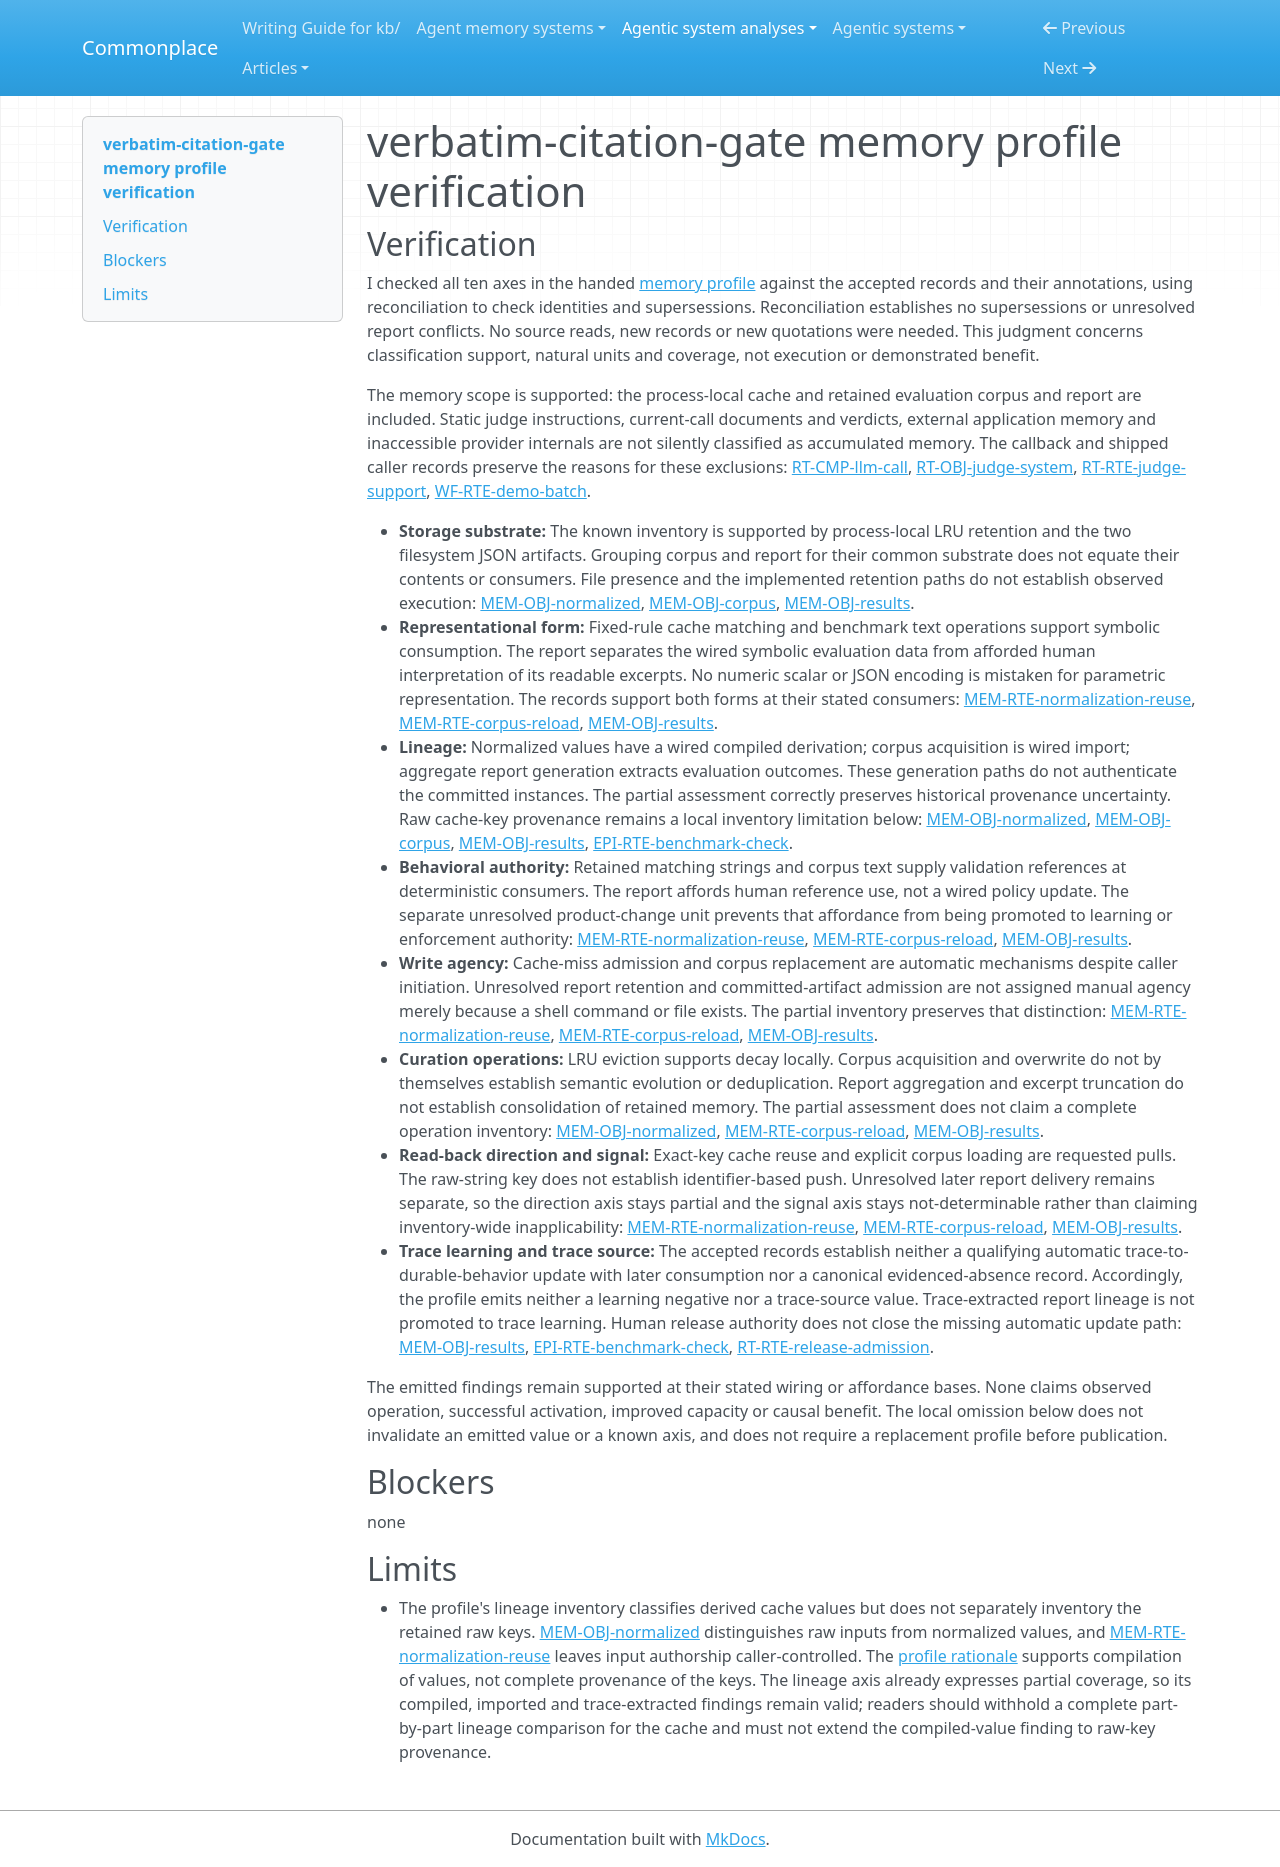

repository: zby/commonplace · page: agentic-system-analyses/retained/tonydzi--verbatim-citation-gate/profile-verification/index.html · generator: mkdocs

---
type: agentic-system-analyses/types/agentic-system-verification.md
description: "Memory profile verification of verbatim-citation-gate at commit 2113d603031a554ed901a44648307bd3b711ea10."
run-id: AAS-2026-11-08-verbatim-citation-gate-d205c9f72d5a-01
reviewed-boundary: "2113d603031a554ed901a44648307bd3b711ea10"
---

# verbatim-citation-gate memory profile verification

## Verification

I checked all ten axes in the handed [memory profile](memory-profile.md#comparison-rationale) against the accepted records and their annotations, using reconciliation to check identities and supersessions. Reconciliation establishes no supersessions or unresolved report conflicts. No source reads, new records or new quotations were needed. This judgment concerns classification support, natural units and coverage, not execution or demonstrated benefit.

The memory scope is supported: the process-local cache and retained evaluation corpus and report are included. Static judge instructions, current-call documents and verdicts, external application memory and inaccessible provider internals are not silently classified as accumulated memory. The callback and shipped caller records preserve the reasons for these exclusions: [RT-CMP-llm-call](runtime.md#rt-cmp-llm-call), [RT-OBJ-judge-system](runtime.md#rt-obj-judge-system), [RT-RTE-judge-support](runtime.md#rt-rte-judge-support), [WF-RTE-demo-batch](workflow.md#wf-rte-demo-batch).

- **Storage substrate:** The known inventory is supported by process-local LRU retention and the two filesystem JSON artifacts. Grouping corpus and report for their common substrate does not equate their contents or consumers. File presence and the implemented retention paths do not establish observed execution: [MEM-OBJ-normalized](memory.md#mem-obj-normalized), [MEM-OBJ-corpus](memory.md#mem-obj-corpus), [MEM-OBJ-results](memory.md#mem-obj-results).
- **Representational form:** Fixed-rule cache matching and benchmark text operations support symbolic consumption. The report separates the wired symbolic evaluation data from afforded human interpretation of its readable excerpts. No numeric scalar or JSON encoding is mistaken for parametric representation. The records support both forms at their stated consumers: [MEM-RTE-normalization-reuse](memory.md#mem-rte-normalization-reuse), [MEM-RTE-corpus-reload](memory.md#mem-rte-corpus-reload), [MEM-OBJ-results](memory.md#mem-obj-results).
- **Lineage:** Normalized values have a wired compiled derivation; corpus acquisition is wired import; aggregate report generation extracts evaluation outcomes. These generation paths do not authenticate the committed instances. The partial assessment correctly preserves historical provenance uncertainty. Raw cache-key provenance remains a local inventory limitation below: [MEM-OBJ-normalized](memory.md#mem-obj-normalized), [MEM-OBJ-corpus](memory.md#mem-obj-corpus), [MEM-OBJ-results](memory.md#mem-obj-results), [EPI-RTE-benchmark-check](epistemic.md#epi-rte-benchmark-check).
- **Behavioral authority:** Retained matching strings and corpus text supply validation references at deterministic consumers. The report affords human reference use, not a wired policy update. The separate unresolved product-change unit prevents that affordance from being promoted to learning or enforcement authority: [MEM-RTE-normalization-reuse](memory.md#mem-rte-normalization-reuse), [MEM-RTE-corpus-reload](memory.md#mem-rte-corpus-reload), [MEM-OBJ-results](memory.md#mem-obj-results).
- **Write agency:** Cache-miss admission and corpus replacement are automatic mechanisms despite caller initiation. Unresolved report retention and committed-artifact admission are not assigned manual agency merely because a shell command or file exists. The partial inventory preserves that distinction: [MEM-RTE-normalization-reuse](memory.md#mem-rte-normalization-reuse), [MEM-RTE-corpus-reload](memory.md#mem-rte-corpus-reload), [MEM-OBJ-results](memory.md#mem-obj-results).
- **Curation operations:** LRU eviction supports decay locally. Corpus acquisition and overwrite do not by themselves establish semantic evolution or deduplication. Report aggregation and excerpt truncation do not establish consolidation of retained memory. The partial assessment does not claim a complete operation inventory: [MEM-OBJ-normalized](memory.md#mem-obj-normalized), [MEM-RTE-corpus-reload](memory.md#mem-rte-corpus-reload), [MEM-OBJ-results](memory.md#mem-obj-results).
- **Read-back direction and signal:** Exact-key cache reuse and explicit corpus loading are requested pulls. The raw-string key does not establish identifier-based push. Unresolved later report delivery remains separate, so the direction axis stays partial and the signal axis stays not-determinable rather than claiming inventory-wide inapplicability: [MEM-RTE-normalization-reuse](memory.md#mem-rte-normalization-reuse), [MEM-RTE-corpus-reload](memory.md#mem-rte-corpus-reload), [MEM-OBJ-results](memory.md#mem-obj-results).
- **Trace learning and trace source:** The accepted records establish neither a qualifying automatic trace-to-durable-behavior update with later consumption nor a canonical evidenced-absence record. Accordingly, the profile emits neither a learning negative nor a trace-source value. Trace-extracted report lineage is not promoted to trace learning. Human release authority does not close the missing automatic update path: [MEM-OBJ-results](memory.md#mem-obj-results), [EPI-RTE-benchmark-check](epistemic.md#epi-rte-benchmark-check), [RT-RTE-release-admission](runtime.md#rt-rte-release-admission).

The emitted findings remain supported at their stated wiring or affordance bases. None claims observed operation, successful activation, improved capacity or causal benefit. The local omission below does not invalidate an emitted value or a known axis, and does not require a replacement profile before publication.

## Blockers

none

## Limits

- The profile's lineage inventory classifies derived cache values but does not separately inventory the retained raw keys. [MEM-OBJ-normalized](memory.md#mem-obj-normalized) distinguishes raw inputs from normalized values, and [MEM-RTE-normalization-reuse](memory.md#mem-rte-normalization-reuse) leaves input authorship caller-controlled. The [profile rationale](memory-profile.md#comparison-rationale) supports compilation of values, not complete provenance of the keys. The lineage axis already expresses partial coverage, so its compiled, imported and trace-extracted findings remain valid; readers should withhold a complete part-by-part lineage comparison for the cache and must not extend the compiled-value finding to raw-key provenance.
